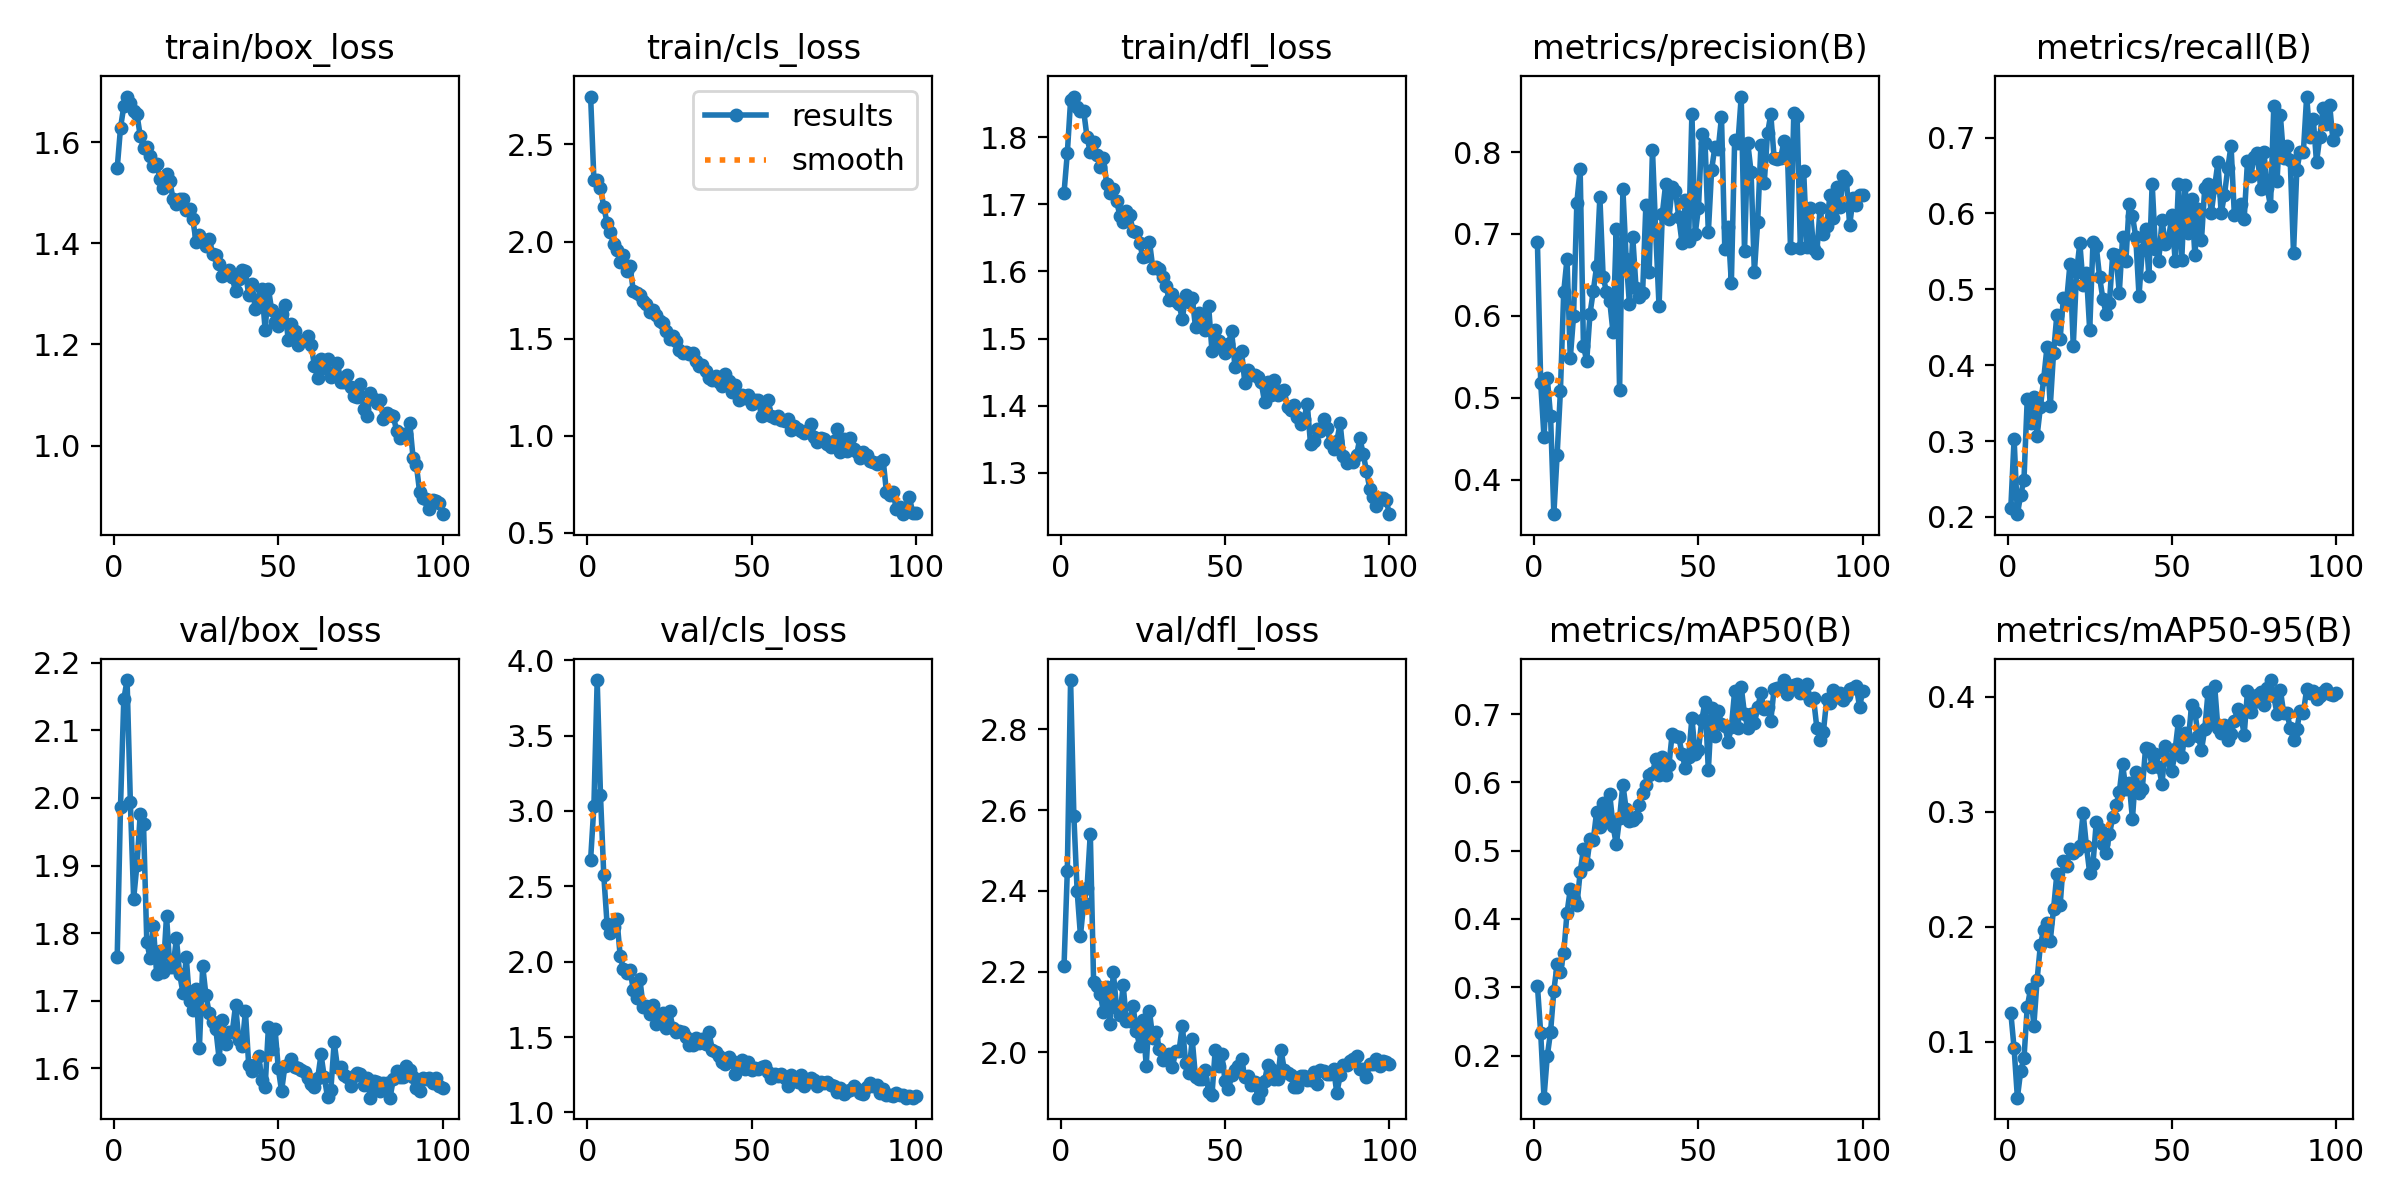

Values plotted in this chart, from the file beside it:
epoch, time, train/box_loss, train/cls_loss, train/dfl_loss, metrics/precision(B), metrics/recall(B), metrics/mAP50(B), metrics/mAP50-95(B), val/box_loss, val/cls_loss, val/dfl_loss, lr/pg0, lr/pg1, lr/pg2
1, 31.92, 1.549, 2.746, 1.717, 0.6904, 0.2119, 0.3023, 0.1253, 1.765, 2.677, 2.213, 0.0004106, 0.0004106, 0.0004106
2, 60.13, 1.628, 2.318, 1.776, 0.5183, 0.3031, 0.2328, 0.09437, 1.987, 3.033, 2.448, 0.0008191, 0.0008191, 0.0008191
3, 77.63, 1.671, 2.317, 1.855, 0.4522, 0.2037, 0.1383, 0.05151, 2.146, 3.869, 2.922, 0.001219, 0.001219, 0.001219
4, 94.13, 1.69, 2.274, 1.861, 0.5244, 0.2291, 0.1991, 0.07449, 2.175, 3.105, 2.584, 0.001213, 0.001213, 0.001213
5, 110.7, 1.677, 2.179, 1.846, 0.4778, 0.249, 0.2345, 0.08562, 1.994, 2.576, 2.399, 0.0012, 0.0012, 0.0012
6, 127.3, 1.662, 2.096, 1.839, 0.358, 0.3557, 0.2951, 0.1303, 1.851, 2.252, 2.289, 0.001188, 0.001188, 0.001188
7, 144.5, 1.655, 2.05, 1.839, 0.4306, 0.3244, 0.3337, 0.1459, 1.901, 2.191, 2.37, 0.001176, 0.001176, 0.001176
8, 161.2, 1.613, 1.985, 1.8, 0.5087, 0.3584, 0.3225, 0.1139, 1.976, 2.231, 2.407, 0.001163, 0.001163, 0.001163
9, 178.8, 1.588, 1.956, 1.778, 0.6291, 0.307, 0.3498, 0.1541, 1.961, 2.282, 2.542, 0.001151, 0.001151, 0.001151
10, 196, 1.59, 1.894, 1.794, 0.6694, 0.3448, 0.4088, 0.1842, 1.787, 2.038, 2.175, 0.001139, 0.001139, 0.001139
11, 212.8, 1.573, 1.931, 1.774, 0.5484, 0.3819, 0.4434, 0.1975, 1.763, 1.949, 2.164, 0.001126, 0.001126, 0.001126
12, 229.2, 1.554, 1.846, 1.756, 0.6001, 0.4237, 0.4295, 0.2029, 1.81, 1.926, 2.145, 0.001114, 0.001114, 0.001114
13, 245.5, 1.556, 1.872, 1.769, 0.7384, 0.3457, 0.4198, 0.1879, 1.739, 1.944, 2.1, 0.001102, 0.001102, 0.001102
14, 262.8, 1.527, 1.744, 1.73, 0.7788, 0.4164, 0.4681, 0.2154, 1.774, 1.812, 2.161, 0.001089, 0.001089, 0.001089
15, 279.6, 1.509, 1.734, 1.718, 0.5637, 0.466, 0.5023, 0.2458, 1.743, 1.759, 2.071, 0.001077, 0.001077, 0.001077
16, 297.2, 1.538, 1.724, 1.723, 0.5448, 0.4347, 0.48, 0.2187, 1.826, 1.883, 2.198, 0.001064, 0.001064, 0.001064
17, 315.2, 1.523, 1.691, 1.705, 0.6027, 0.4886, 0.5163, 0.2569, 1.75, 1.697, 2.109, 0.001052, 0.001052, 0.001052
18, 332.9, 1.487, 1.679, 1.683, 0.6305, 0.4858, 0.5153, 0.2527, 1.75, 1.703, 2.092, 0.00104, 0.00104, 0.00104
19, 354.3, 1.478, 1.637, 1.674, 0.6603, 0.5335, 0.5564, 0.2678, 1.792, 1.65, 2.166, 0.001027, 0.001027, 0.001027
20, 373.2, 1.487, 1.648, 1.69, 0.745, 0.4256, 0.5351, 0.2641, 1.739, 1.714, 2.077, 0.001015, 0.001015, 0.001015
21, 390.9, 1.487, 1.62, 1.684, 0.6471, 0.5229, 0.5701, 0.2669, 1.712, 1.583, 2.078, 0.001002, 0.001002, 0.001002
22, 408.8, 1.465, 1.59, 1.66, 0.6297, 0.5612, 0.5465, 0.2702, 1.765, 1.647, 2.115, 0.0009901, 0.0009901, 0.0009901
23, 426.3, 1.469, 1.582, 1.659, 0.6182, 0.5055, 0.5826, 0.2988, 1.7, 1.661, 2.054, 0.0009778, 0.0009778, 0.0009778
24, 444.1, 1.448, 1.537, 1.642, 0.5799, 0.5214, 0.5364, 0.2702, 1.687, 1.56, 2.016, 0.0009654, 0.0009654, 0.0009654
25, 461.8, 1.402, 1.497, 1.622, 0.7062, 0.4461, 0.509, 0.2467, 1.718, 1.675, 2.081, 0.000953, 0.000953, 0.000953
26, 479.4, 1.417, 1.513, 1.623, 0.5092, 0.562, 0.548, 0.2548, 1.63, 1.563, 1.967, 0.0009406, 0.0009406, 0.0009406
27, 496.8, 1.406, 1.489, 1.644, 0.7548, 0.5565, 0.5967, 0.2914, 1.751, 1.536, 2.101, 0.0009283, 0.0009283, 0.0009283
28, 514.4, 1.395, 1.442, 1.606, 0.6696, 0.5164, 0.5604, 0.2847, 1.708, 1.537, 2.035, 0.0009159, 0.0009159, 0.0009159
29, 531.9, 1.408, 1.426, 1.607, 0.614, 0.4876, 0.5433, 0.2717, 1.681, 1.533, 2.051, 0.0009035, 0.0009035, 0.0009035
30, 549.4, 1.379, 1.431, 1.604, 0.6966, 0.4676, 0.5451, 0.264, 1.668, 1.499, 2.009, 0.0008911, 0.0008911, 0.0008911
31, 566.8, 1.377, 1.419, 1.591, 0.6342, 0.4821, 0.5498, 0.2803, 1.658, 1.446, 1.982, 0.0008787, 0.0008787, 0.0008787
32, 584.2, 1.359, 1.425, 1.579, 0.6229, 0.5465, 0.5663, 0.2954, 1.614, 1.45, 1.984, 0.0008664, 0.0008664, 0.0008664
33, 602, 1.336, 1.384, 1.558, 0.6278, 0.5451, 0.584, 0.3058, 1.671, 1.497, 1.995, 0.000854, 0.000854, 0.000854
34, 619.5, 1.342, 1.356, 1.566, 0.7357, 0.4955, 0.5956, 0.3169, 1.636, 1.46, 1.964, 0.0008416, 0.0008416, 0.0008416
35, 638.9, 1.347, 1.365, 1.556, 0.6537, 0.5684, 0.6114, 0.3412, 1.654, 1.49, 2.004, 0.0008293, 0.0008293, 0.0008293
36, 658.2, 1.333, 1.335, 1.551, 0.8027, 0.5367, 0.6135, 0.32, 1.653, 1.453, 2.004, 0.0008169, 0.0008169, 0.0008169
37, 678.3, 1.305, 1.3, 1.529, 0.7015, 0.6128, 0.6343, 0.3254, 1.693, 1.534, 2.066, 0.0008045, 0.0008045, 0.0008045
38, 700.2, 1.33, 1.287, 1.565, 0.6116, 0.5966, 0.6106, 0.2936, 1.642, 1.416, 1.974, 0.0007921, 0.0007921, 0.0007921
39, 726.6, 1.348, 1.307, 1.555, 0.7246, 0.5696, 0.6368, 0.3347, 1.633, 1.399, 1.95, 0.0007797, 0.0007797, 0.0007797
40, 753.4, 1.346, 1.278, 1.56, 0.7604, 0.4915, 0.6106, 0.3165, 1.684, 1.371, 2.032, 0.0007674, 0.0007674, 0.0007674
41, 779.1, 1.297, 1.257, 1.517, 0.7177, 0.5517, 0.6247, 0.3198, 1.605, 1.332, 1.938, 0.000755, 0.000755, 0.000755
42, 802.8, 1.32, 1.317, 1.538, 0.7576, 0.5789, 0.6715, 0.3555, 1.596, 1.32, 1.934, 0.0007426, 0.0007426, 0.0007426
43, 826.8, 1.27, 1.282, 1.519, 0.7528, 0.5178, 0.6682, 0.3548, 1.604, 1.366, 1.934, 0.0007302, 0.0007302, 0.0007302
44, 850.6, 1.289, 1.223, 1.513, 0.7206, 0.6393, 0.6659, 0.3388, 1.618, 1.339, 1.957, 0.0007179, 0.0007179, 0.0007179
45, 875, 1.309, 1.26, 1.548, 0.6887, 0.5533, 0.6419, 0.3499, 1.583, 1.258, 1.902, 0.0007055, 0.0007055, 0.0007055
46, 903.6, 1.229, 1.186, 1.482, 0.7413, 0.5379, 0.6203, 0.339, 1.572, 1.323, 1.894, 0.0006931, 0.0006931, 0.0006931
47, 931.1, 1.31, 1.21, 1.513, 0.6917, 0.5911, 0.6377, 0.3242, 1.661, 1.349, 2.006, 0.0006808, 0.0006808, 0.0006808
48, 957.9, 1.268, 1.197, 1.497, 0.8469, 0.5601, 0.6943, 0.3572, 1.628, 1.287, 1.965, 0.0006684, 0.0006684, 0.0006684
49, 986.6, 1.245, 1.209, 1.486, 0.6999, 0.5666, 0.641, 0.3451, 1.659, 1.336, 1.995, 0.000656, 0.000656, 0.000656
50, 1014, 1.236, 1.165, 1.479, 0.7322, 0.5976, 0.6476, 0.3353, 1.6, 1.281, 1.929, 0.0006436, 0.0006436, 0.0006436
51, 1040, 1.259, 1.183, 1.492, 0.8224, 0.537, 0.6911, 0.3542, 1.566, 1.298, 1.908, 0.0006312, 0.0006312, 0.0006312
52, 1064, 1.278, 1.184, 1.511, 0.8112, 0.639, 0.7181, 0.3789, 1.603, 1.287, 1.943, 0.0006189, 0.0006189, 0.0006189
53, 1089, 1.209, 1.102, 1.458, 0.702, 0.5392, 0.6174, 0.3472, 1.604, 1.301, 1.957, 0.0006065, 0.0006065, 0.0006065
54, 1114, 1.24, 1.135, 1.478, 0.7785, 0.638, 0.7086, 0.3686, 1.613, 1.31, 1.967, 0.0005941, 0.0005941, 0.0005941
55, 1140, 1.226, 1.183, 1.482, 0.8063, 0.5744, 0.668, 0.3624, 1.601, 1.266, 1.984, 0.0005818, 0.0005818, 0.0005818
56, 1164, 1.198, 1.103, 1.434, 0.8033, 0.6188, 0.7041, 0.3927, 1.601, 1.227, 1.939, 0.0005694, 0.0005694, 0.0005694
57, 1188, 1.207, 1.091, 1.453, 0.8426, 0.5451, 0.6857, 0.3863, 1.597, 1.254, 1.94, 0.000557, 0.000557, 0.000557
58, 1212, 1.209, 1.1, 1.446, 0.6823, 0.6066, 0.6825, 0.3662, 1.594, 1.243, 1.919, 0.0005446, 0.0005446, 0.0005446
59, 1236, 1.217, 1.08, 1.445, 0.709, 0.565, 0.6598, 0.3536, 1.585, 1.252, 1.927, 0.0005322, 0.0005322, 0.0005322
60, 1259, 1.2, 1.074, 1.443, 0.6401, 0.6342, 0.6804, 0.3717, 1.577, 1.228, 1.888, 0.0005199, 0.0005199, 0.0005199
... 40 more rows
